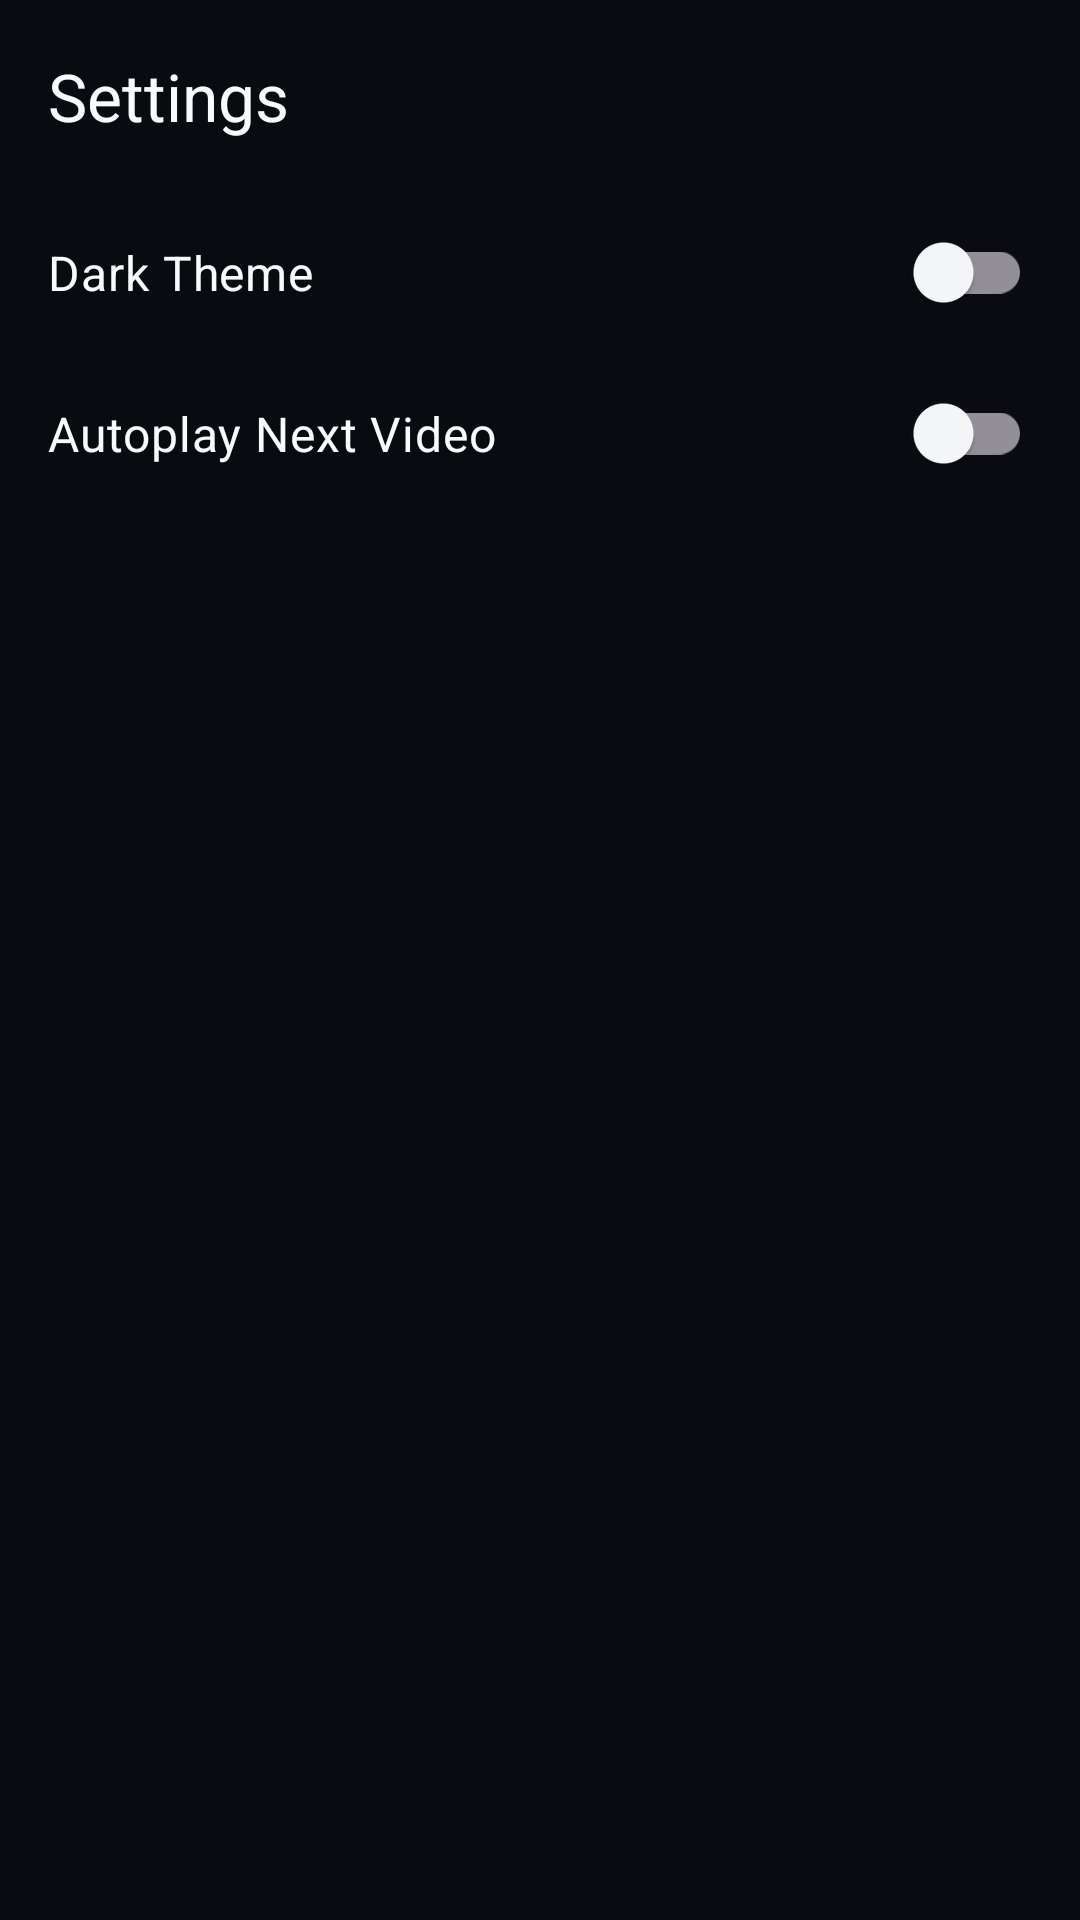

Android layout source for this screen:
<!-- AndroidManifest.xml: application theme Theme.CineFlowPlayer -->
<!-- res/layout/fragment_settings.xml -->
<?xml version="1.0" encoding="utf-8"?>
<LinearLayout xmlns:android="http://schemas.android.com/apk/res/android"
    android:layout_width="match_parent"
    android:layout_height="match_parent"
    android:orientation="vertical"
    android:background="?android:colorBackground">

    <androidx.appcompat.widget.Toolbar
        android:id="@+id/toolbar"
        android:layout_width="match_parent"
        android:layout_height="?attr/actionBarSize"
        android:background="@android:color/transparent"
        app:title="Settings"
        app:titleTextColor="?attr/colorOnBackground"
        xmlns:app="http://schemas.android.com/apk/res-auto"/>

    <com.google.android.material.switchmaterial.SwitchMaterial
        android:id="@+id/switch_dark_theme"
        android:layout_width="match_parent"
        android:layout_height="wrap_content"
        android:text="Dark Theme"
        android:textColor="?attr/colorOnBackground"
        android:padding="16dp"
        android:textSize="16sp" />

    <com.google.android.material.switchmaterial.SwitchMaterial
        android:id="@+id/switch_autoplay"
        android:layout_width="match_parent"
        android:layout_height="wrap_content"
        android:text="Autoplay Next Video"
        android:textColor="?attr/colorOnBackground"
        android:padding="16dp"
        android:textSize="16sp" />

</LinearLayout>
<!-- resources referenced by this layout -->
<resources>
  <style name="Theme.CineFlowPlayer" parent="Theme.Material3.Dark.NoActionBar">
          <item name="colorPrimary">@color/accent</item>
          <item name="colorOnPrimary">@color/white</item>
          <item name="colorPrimaryContainer">@color/secondary_surface</item>
          <item name="colorOnPrimaryContainer">@color/primary_text</item>
  
          <item name="colorSecondary">@color/secondary_surface</item>
          <item name="colorOnSecondary">@color/primary_text</item>
  
          <item name="android:colorBackground">@color/primary_background</item>
          <item name="colorSurface">@color/secondary_surface</item>
          <item name="colorOnBackground">@color/primary_text</item>
          <item name="colorOnSurface">@color/primary_text</item>
  
          <item name="android:statusBarColor">@color/primary_background</item>
          <item name="android:navigationBarColor">@color/secondary_surface</item>
      </style>
  <color name="accent">#FF4545</color>
  <color name="white">#FFFFFFFF</color>
  <color name="secondary_surface">#151923</color>
  <color name="primary_text">#F8FAFC</color>
  <color name="primary_background">#090B10</color>
</resources>
